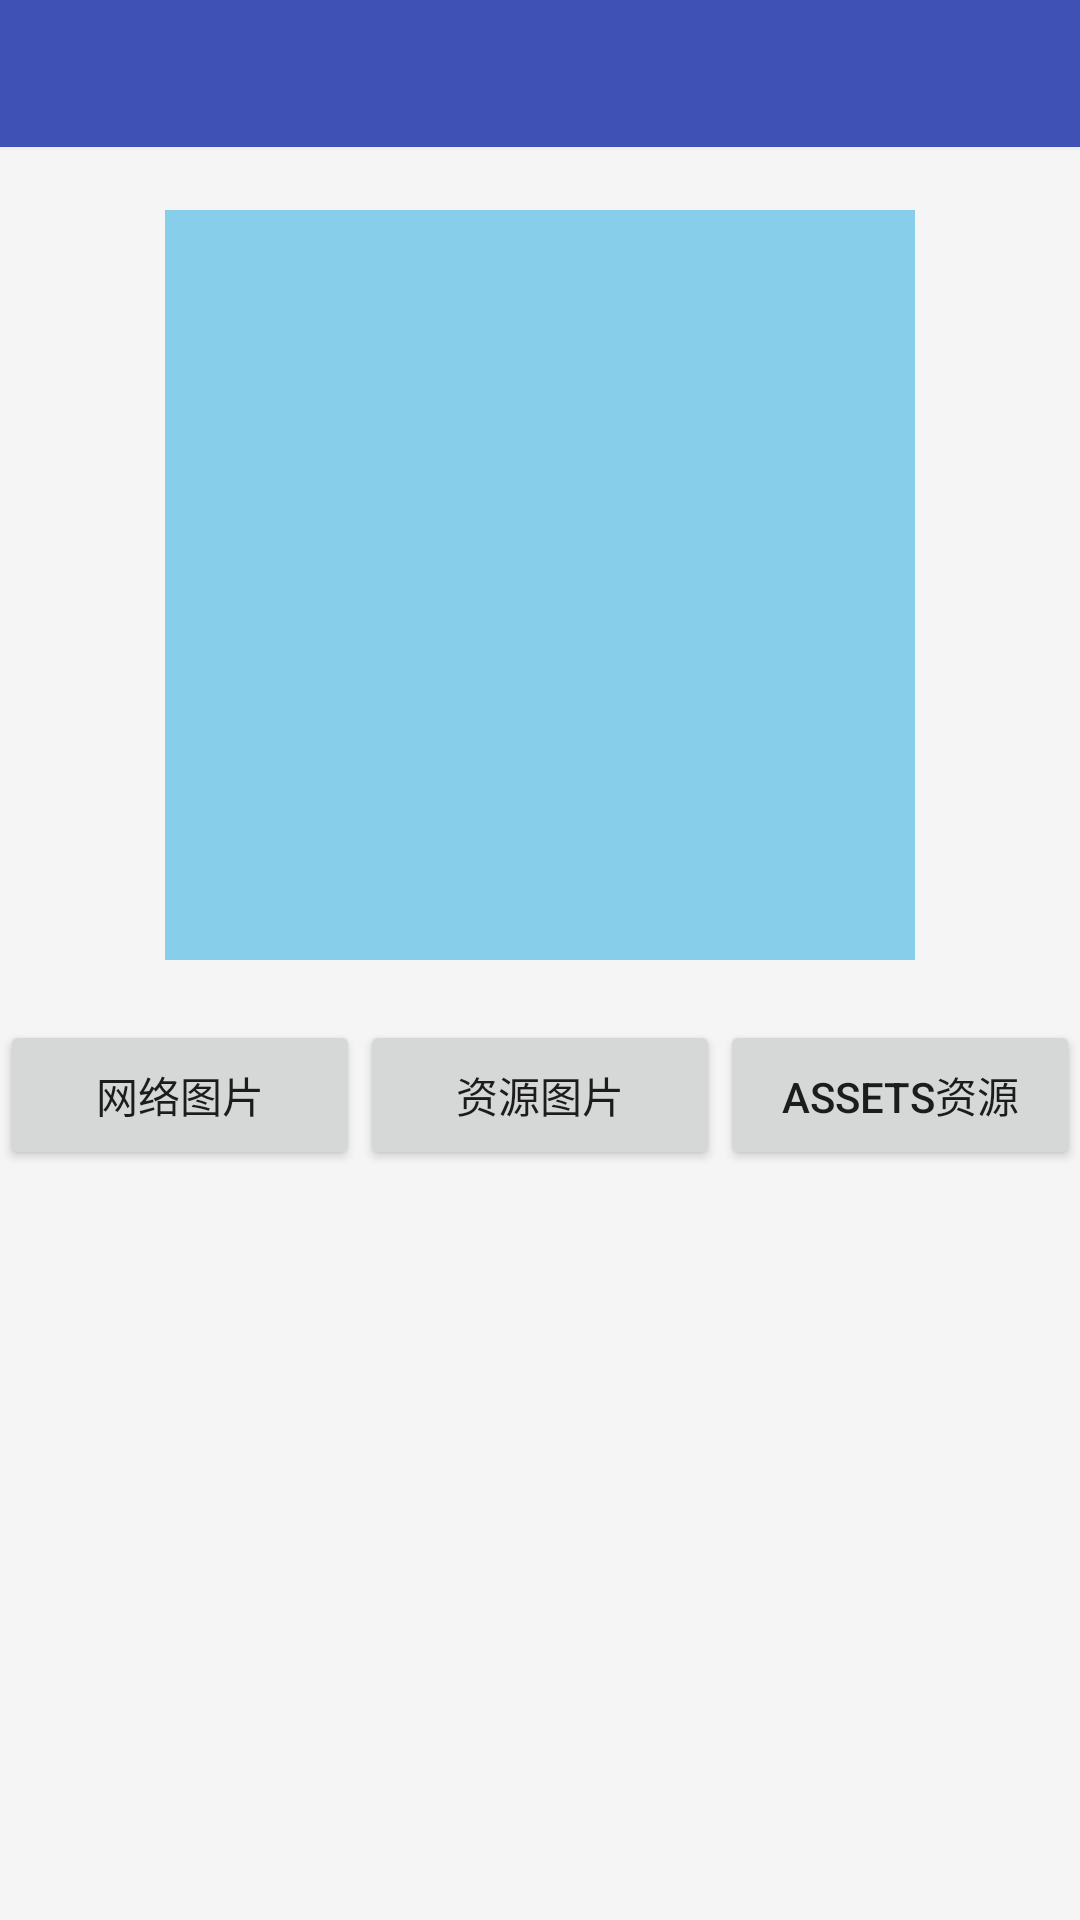

Write the Android layout XML for this screen, with the resource values it uses.
<!-- AndroidManifest.xml: application theme AppTheme -->
<!-- res/layout/activity_glide.xml -->
<?xml version="1.0" encoding="utf-8"?>
<LinearLayout
    xmlns:android="http://schemas.android.com/apk/res/android"
    xmlns:app="http://schemas.android.com/apk/res-auto"
    android:layout_width="match_parent"
    android:layout_height="match_parent"
    android:background="@color/windows_color"
    android:fitsSystemWindows="true"
    android:clipToPadding="true"
    android:orientation="vertical">

    <include
        layout="@layout/layout_title"/>

    <ScrollView
        android:layout_width="match_parent"
        android:layout_height="wrap_content"
        android:scrollbars="vertical">

        <LinearLayout
            android:layout_width="match_parent"
            android:layout_height="wrap_content"
            android:orientation="vertical">

            <LinearLayout
                android:layout_width="250dp"
                android:layout_height="250dp"
                android:layout_marginTop="20dp"
                android:orientation="horizontal"
                android:layout_gravity="center"
                android:background="@color/blue_sky"
                android:gravity="center">

                <ImageView
                    android:id="@+id/img"
                    android:layout_width="200dp"
                    android:layout_height="200dp"
                    android:src="@mipmap/head_bg"/>

            </LinearLayout>

            <LinearLayout
                android:layout_width="match_parent"
                android:layout_height="50dp"
                android:layout_marginTop="20dp"
                android:gravity="center">

                <Button
                    android:id="@+id/net"
                    android:layout_width="0dp"
                    android:layout_weight="1"
                    android:text="网络图片"
                    android:layout_height="match_parent"/>

                <Button
                    android:id="@+id/local"
                    android:layout_width="0dp"
                    android:layout_weight="1"
                    android:text="资源图片"
                    android:layout_height="match_parent"/>

                <Button
                    android:id="@+id/asserts"
                    android:layout_width="0dp"
                    android:layout_weight="1"
                    android:text="Assets资源"
                    android:layout_height="match_parent"/>

            </LinearLayout>

        </LinearLayout>

    </ScrollView>

</LinearLayout>
<!-- res/layout/layout_title.xml (included above) -->
<?xml version="1.0" encoding="utf-8"?>
<RelativeLayout
    xmlns:android="http://schemas.android.com/apk/res/android"
    android:layout_width="match_parent"
    android:layout_height="50dp"
    android:background="@color/colorTitle">

    <ImageView
        android:id="@+id/img_back"
        android:layout_width="28dp"
        android:layout_height="50dp"
        android:layout_centerVertical="true"
        android:scaleType="fitXY"
        android:paddingLeft="16dp"
        android:paddingTop="15dp"
        android:paddingBottom="15dp"
        android:contentDescription="@string/app_name"
        android:src="@mipmap/icon_back"
        android:visibility="gone" />

    <TextView
        android:id="@+id/tv_title"
        android:layout_width="match_parent"
        android:layout_height="match_parent"
        android:layout_alignParentBottom="true"
        android:gravity="center"
        android:text=""
        android:textColor="#ffffff"
        android:textSize="20sp" />

    <View
        android:layout_width="match_parent"
        android:layout_height="1dp"
        android:background="@color/line"
        android:layout_alignParentBottom="true"/>

</RelativeLayout>
<!-- resources referenced by this layout -->
<resources>
  <color name="blue_sky">#87CEEB</color>
  <color name="colorTitle">#3F51B5</color>
  <color name="line">#ffeeeeee</color>
  <color name="windows_color">#F5F5F5</color>
  <string name="app_name">zhaoqy</string>
  <style name="AppTheme" parent="Theme.AppCompat.Light.DarkActionBar">
          
          <item name="colorPrimary">@color/colorPrimary</item>
          <item name="colorPrimaryDark">@color/colorPrimaryDark</item>
          <item name="colorAccent">@color/colorAccent</item>
      </style>
  <color name="colorPrimary">#3F51B5</color>
  <color name="colorPrimaryDark">#303F9F</color>
  <color name="colorAccent">#FF4081</color>
</resources>
